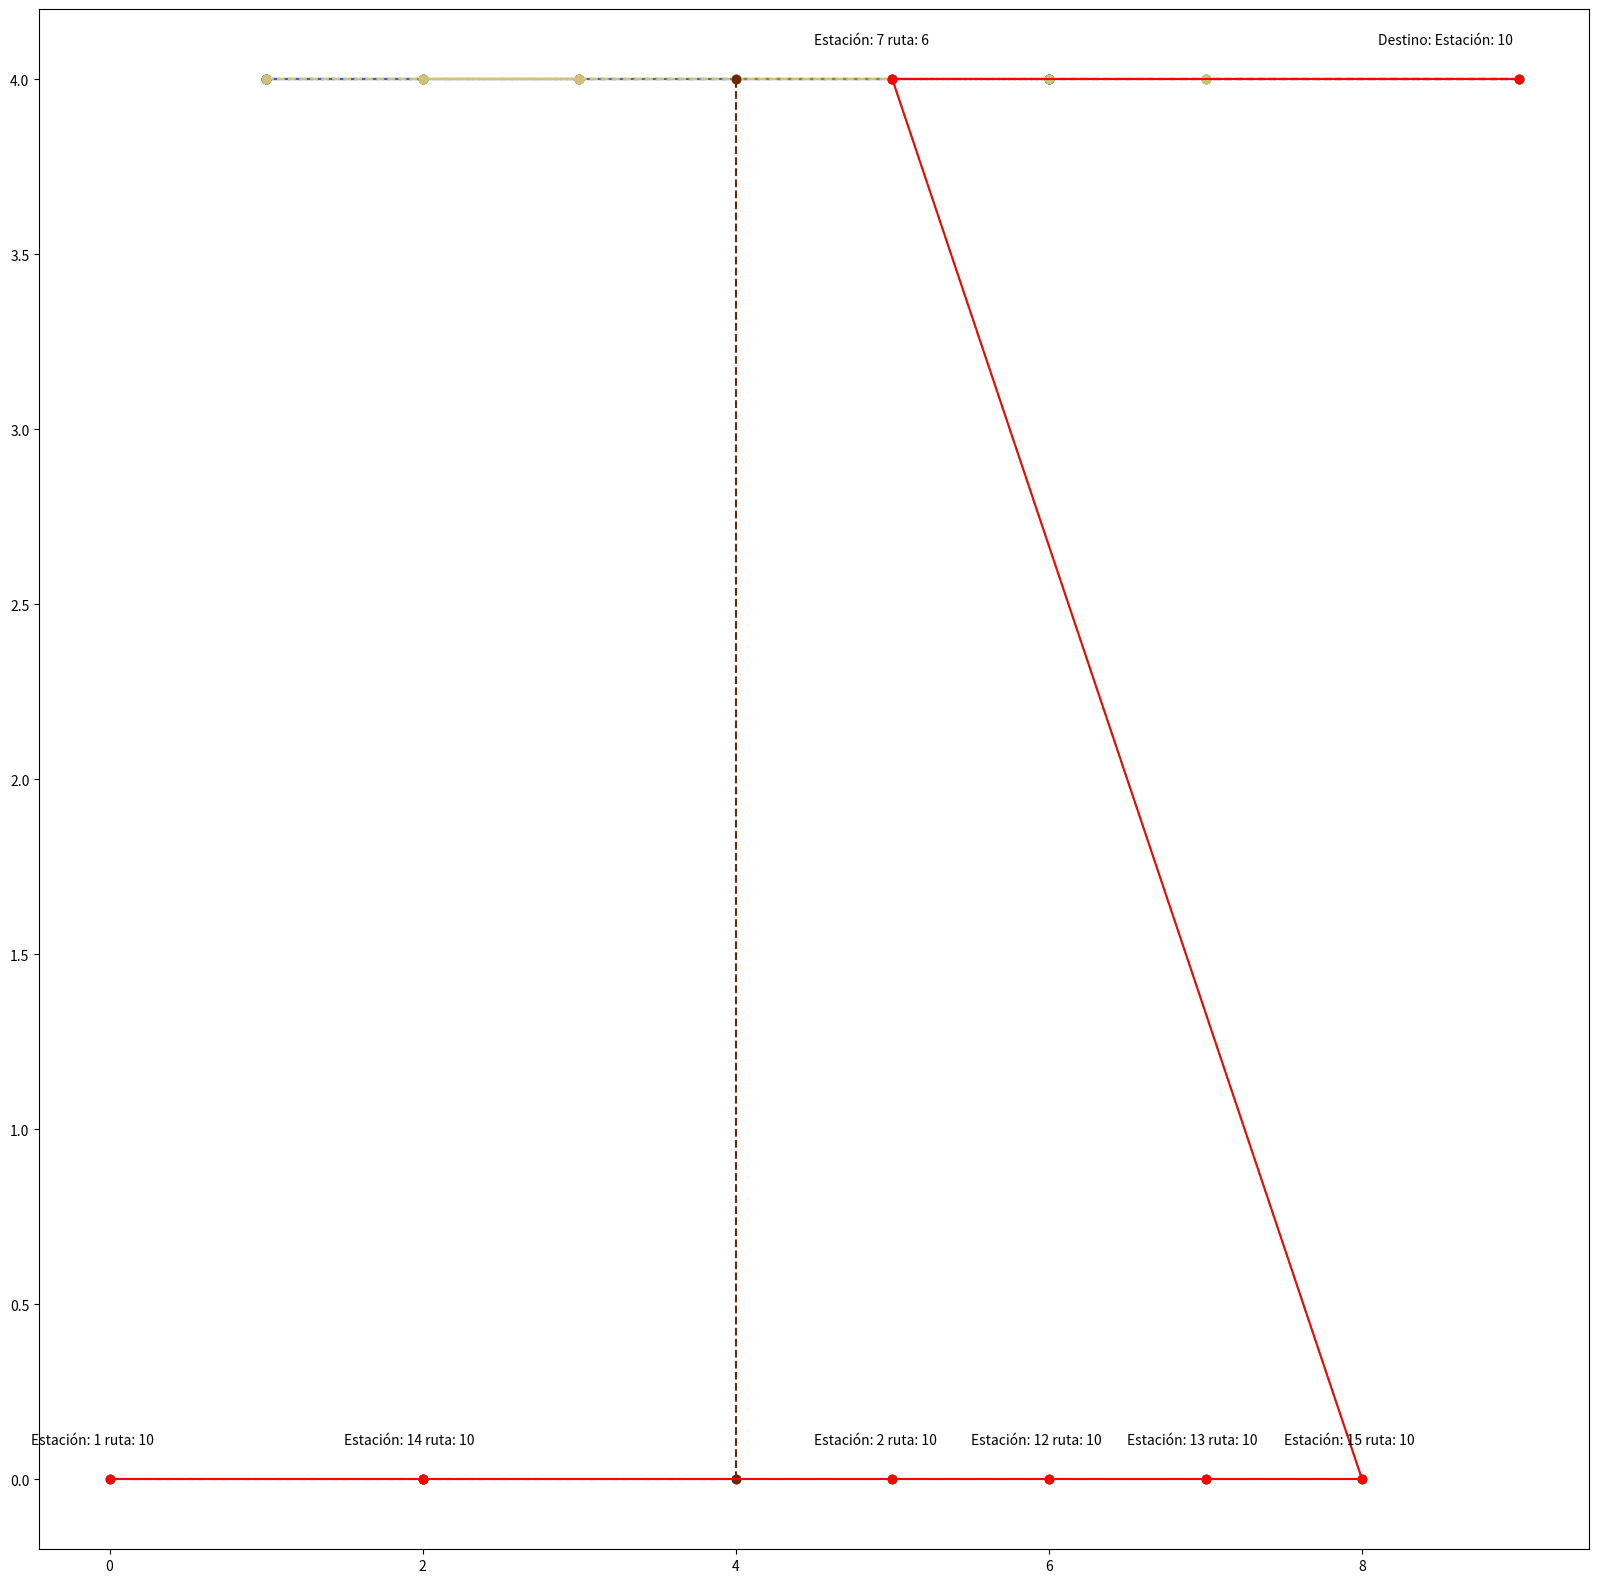

The matplotlib source for this figure:
# -*- coding: utf-8 -*-
"""proyecto 3_plantillaHeuristica.ipynb

Automatically generated by Colaboratory.

Original file is located at
    https://colab.research.google.com/drive/1flOatfTBXXqaCDiJHyAiHs3BIwS0EIQW
"""

# planteamento paramentros de entrada
inicial = 1 #nodo inicial
final =10#Nodo final
costoViaje_max =7#costo maximo


alpha= 0.45 #Importancia de cantidad de rutas
beta=0.1 #Importancia de transbordos
epsilon=0.45# Importancia del costo

rutas_totales=7
rutas_estaciones=13

tabla_costos =[]
tabla_rutas=[]

data={

    (10,7,1):1,(7,5,1):1,(5,3,1):1,
    (10,8,2):1,(8,4,1):1,(4,3,1):1,
    (10,9,3):1,
    (10,9,4):1,(9,8,4):1, (8,7,4):1,(7,6,4):1, (6,5,4):1,(5,4,4):1,(4,3,4):1,
    (3,4,5):1,(4,7,5):1, (7,8,5):1,(8,10,5):1,
    (3,5,6):1,(5,7,6):1, (7,10,6):1,
    (10,8,7):1,(8,7,7):1, (7,4,7):1,(4,3,7):1,
    (3,4,8):1,(4,8,8):1, (8,10,8):1,
    (3,4,9):1,(4,5,9):1, (5,4,9):1,(5,6,9):1, (6,7,9):1, (7,8,9):1,(9,10,9):1,
    (1,14,10):1,(14,2,10):1,(2,12,10):1, (12,13,10):1, (13,15,10):1,(15,7,10):1,
    (1,14,11):1,(14,11,11):1, (11,6,11):1


}
graph_enlaces = {}
for coneccion, enlace in data.items():
    i, j, k = coneccion
    if i not in graph_enlaces:
        graph_enlaces[i] = []
    if j not in graph_enlaces:
        graph_enlaces[j] = []
    graph_enlaces[i].append([j, k, enlace*alpha])
data_cost={


    (11,6,11):3,
    (4,8,8):3




}
for coneccion, costo in data_cost.items():
      i, j, k = coneccion
      lst_conecciones=graph_enlaces[i]
      for x in range(0,len(lst_conecciones)):
        if lst_conecciones[x][0]==j and lst_conecciones[x][1]==k:
            graph_enlaces[i][x][2]=epsilon*costo+graph_enlaces[i][x][2]

class Node:
  def __init__(self):
      self.d=float('inf') #current distance from source node
      self.parent=None
      self.finished=False
      self.route=None

import heapq

def dijkstra(graph, inic):
  distancia ={node: Node() for node in graph}
  distancia[inic].d=0
  visitando=[(0,inic, None)]
  while visitando:
    distancia_actual, nodo_actual,ruta_actual = heapq.heappop(visitando)

    if distancia[nodo_actual].finished:
      continue

    distancia[nodo_actual].finished =True
    for vecinos, ruta, weight  in graph[nodo_actual]:

      if ruta != ruta_actual:
        cambio_ruta = beta
      else:
        cambio_ruta=0
      costo_calc = distancia[nodo_actual].d+weight+cambio_ruta
      if costo_calc < distancia[vecinos].d:
        distancia[vecinos].d=costo_calc
        distancia[vecinos].parent=nodo_actual
        distancia[vecinos].route=ruta
        heapq.heappush(visitando, (costo_calc, vecinos, ruta))
  return distancia

path=dijkstra(graph_enlaces,inicial)

def contruct_path(distancias, end, inic):
    path = [end]
    terminar = False
    node= end
    ruta =[ ]

    while not terminar :
     path.insert(0, distancias[node].parent)
     ruta.insert(0, distancias[node].route)

     node= distancias[node].parent
     if (node ==inic):
      terminar = True
    return path, ruta

nodes_path, routes =contruct_path(path,final,inicial)

coordenadas = {
    1: [0, 0],
    2: [5, 0],
    3: [1, 4],
    4: [2, 4],
    5: [3, 4],
    6: [4, 4],
    7: [5, 4],
    8: [6, 4],
    9: [7, 4],
    10: [9, 4],
    11: [4, 0],
    12: [6, 0],
    13: [7, 0],
    14: [2, 0],
    15: [8, 0]
}

print(routes)

import matplotlib.pyplot as plt
def generar_color(k):
    red = (k * 80) % 256
    green = (k * 50) % 256
    blue = (k * 70) % 256
    return (red/255, green/255, blue/255)

x =[]
y=[]
k=[]
for key, value in data.items():
    x.append(key[0])#Nodo inicio
    y.append(key[1])#nodo fin
    k.append(key[2])#ruta


figure_1 = plt.figure(figsize=(20, 20))
ax_1 = figure_1.add_subplot(1,1,1)


for i in range(0,len(x)):

            lines_x=[coordenadas[x[i]][0],coordenadas[y[i]][0]]
            lines_y=[coordenadas[x[i]][1],coordenadas[y[i]][1]]
            colors=generar_color(k[i])


            ax_1.plot(lines_x,lines_y,"--", color=colors,marker='o')

for j in range(0, len(nodes_path)-1):


          lines_x=[coordenadas[nodes_path[j]][0],coordenadas[nodes_path[j+1]][0]]
          lines_y=[coordenadas[nodes_path[j]][1],coordenadas[nodes_path[j+1]][1]]
          ax_1.plot(lines_x,lines_y,color="red",marker='o')
          ax_1.text(coordenadas[nodes_path[j]][0]-0.5,coordenadas[nodes_path[j]][1]+0.1,"Estación: "+str(nodes_path[j])+" ruta: "+ str(routes[j]), size=10 )

size_len = len(nodes_path)-1
ax_1.text(coordenadas[nodes_path[size_len]][0]-0.9,coordenadas[nodes_path[size_len]][1]+0.1,"Destino: Estación: "+str(nodes_path[size_len]), size=10 )

plt.show()